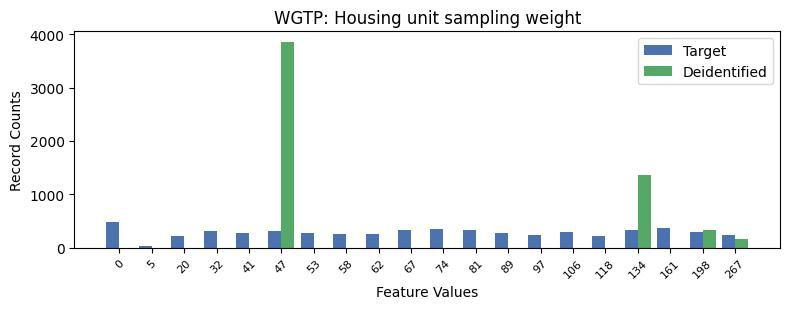

Data behind this chart, as committed beside it:
, WGTP, count_target, count_deidentified
0, 0, 474, 0.0
1, 17, 370, 0.0
2, 10, 350, 0.0
3, 9, 332, 0.0
4, 11, 330, 0.0
5, 16, 324, 1361
6, 3, 321, 0.0
7, 5, 305, 3862
8, 14, 301, 0.0
9, 18, 298, 330.0
10, 4, 281, 0.0
11, 12, 269, 0.0
12, 6, 266, 0.0
13, 8, 263, 0.0
14, 7, 249, 0.0
15, 19, 245, 169.0
16, 13, 244, 0.0
17, 15, 223, 0.0
18, 2, 212, 0.0
19, 1, 39, 0.0
